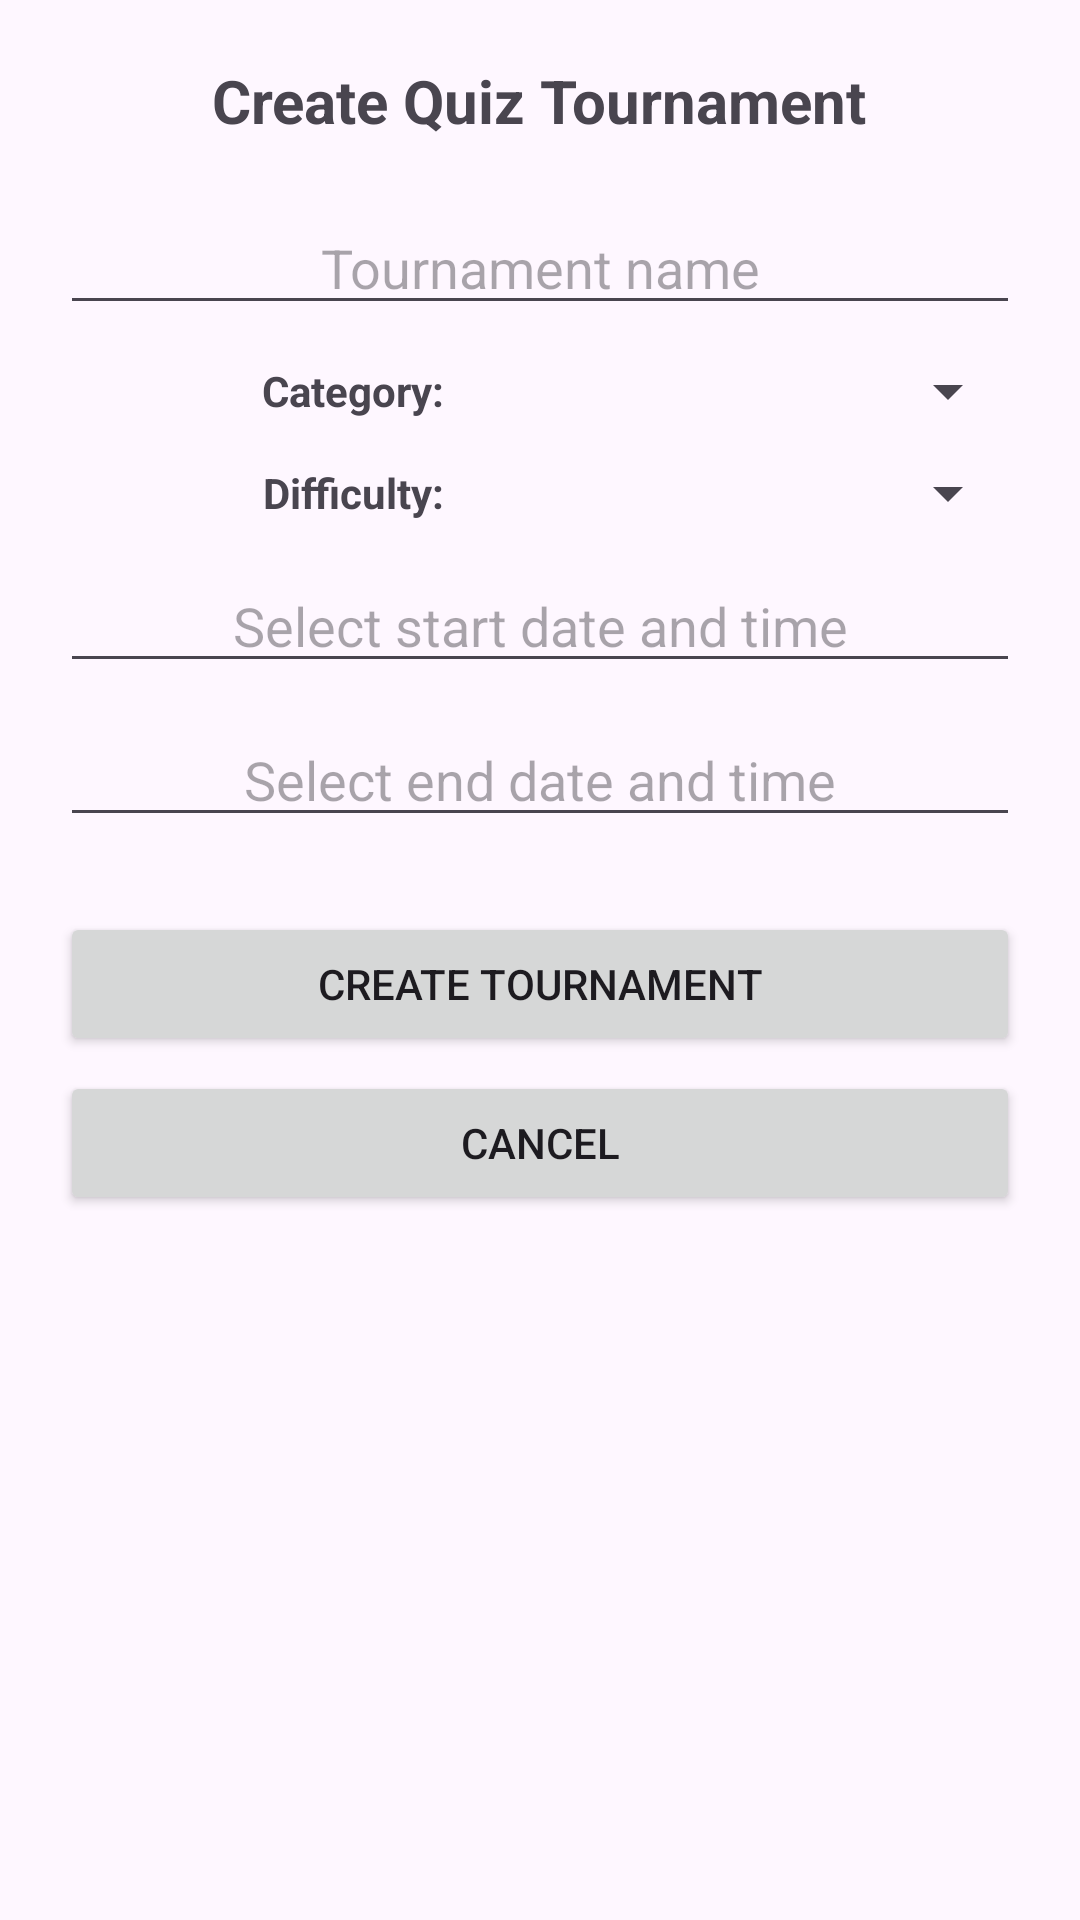

Here is an Android app screen rendered from its layout file. Give the layout XML and the strings, colors and styles it references.
<!-- AndroidManifest.xml: application theme Theme.GregsQuizApp -->
<!-- res/layout/activity_admin_create_new_quiz_tournament.xml -->
<?xml version="1.0" encoding="utf-8"?>
<ScrollView xmlns:android="http://schemas.android.com/apk/res/android"
    xmlns:tools="http://schemas.android.com/tools"
    android:id="@+id/main"
    android:layout_width="match_parent"
    android:layout_height="match_parent"
    android:fillViewport="true"
    tools:context=".Admin.Admin_Create_New_Quiz_Tournament">

    <LinearLayout
        android:layout_width="match_parent"
        android:layout_height="wrap_content"
        android:gravity="center_horizontal"
        android:orientation="vertical"
        android:padding="20dp">

        <TextView
            android:layout_width="wrap_content"
            android:layout_height="wrap_content"
            android:text="Create Quiz Tournament"
            android:textSize="20sp"
            android:textStyle="bold" />

        <EditText
            android:id="@+id/txtTournamentName"
            android:layout_width="match_parent"
            android:layout_height="wrap_content"
            android:layout_marginTop="20dp"
            android:hint="Tournament name"
            android:inputType="textCapSentences"
            android:textAlignment="center" />

        <LinearLayout
            android:layout_width="match_parent"
            android:layout_height="wrap_content"
            android:layout_marginTop="10dp"
            android:gravity="center_vertical"
            android:orientation="horizontal">

            <TextView
                android:layout_width="0dp"
                android:layout_height="wrap_content"
                android:layout_weight="2"
                android:text="Category:"
                android:textAlignment="textEnd"
                android:textStyle="bold" />

            <Spinner
                android:id="@+id/spinnerCategory"
                android:layout_width="0dp"
                android:layout_height="wrap_content"
                android:layout_weight="3" />
        </LinearLayout>

        <LinearLayout
            android:layout_width="match_parent"
            android:layout_height="wrap_content"
            android:layout_marginTop="10dp"
            android:gravity="center_vertical"
            android:orientation="horizontal">

            <TextView
                android:layout_width="0dp"
                android:layout_height="wrap_content"
                android:layout_weight="2"
                android:text="Difficulty:"
                android:textAlignment="textEnd"
                android:textStyle="bold" />

            <Spinner
                android:id="@+id/spinnerDifficulty"
                android:layout_width="0dp"
                android:layout_height="wrap_content"
                android:layout_weight="3" />
        </LinearLayout>

        <EditText
            android:id="@+id/txtStartDate"
            android:layout_width="match_parent"
            android:layout_height="wrap_content"
            android:layout_marginTop="10dp"
            android:focusable="false"
            android:hint="Select start date and time"
            android:textAlignment="center" />

        <EditText
            android:id="@+id/txtEndDate"
            android:layout_width="match_parent"
            android:layout_height="wrap_content"
            android:layout_marginTop="10dp"
            android:focusable="false"
            android:hint="Select end date and time"
            android:textAlignment="center" />


        <Button
            android:id="@+id/btnCreateTournament"
            android:layout_width="match_parent"
            android:layout_height="wrap_content"
            android:layout_marginTop="25dp"
            android:text="Create Tournament" />

        <Button
            android:id="@+id/btnCancelTournament"
            android:layout_width="match_parent"
            android:layout_height="wrap_content"
            android:layout_marginTop="5dp"
            android:text="Cancel" />

    </LinearLayout>

</ScrollView>
<!-- resources referenced by this layout -->
<resources>
  <style name="Theme.GregsQuizApp" parent="Base.Theme.GregsQuizApp" />
  <style name="Base.Theme.GregsQuizApp" parent="Theme.Material3.DayNight.NoActionBar">
          
          
      </style>
</resources>
